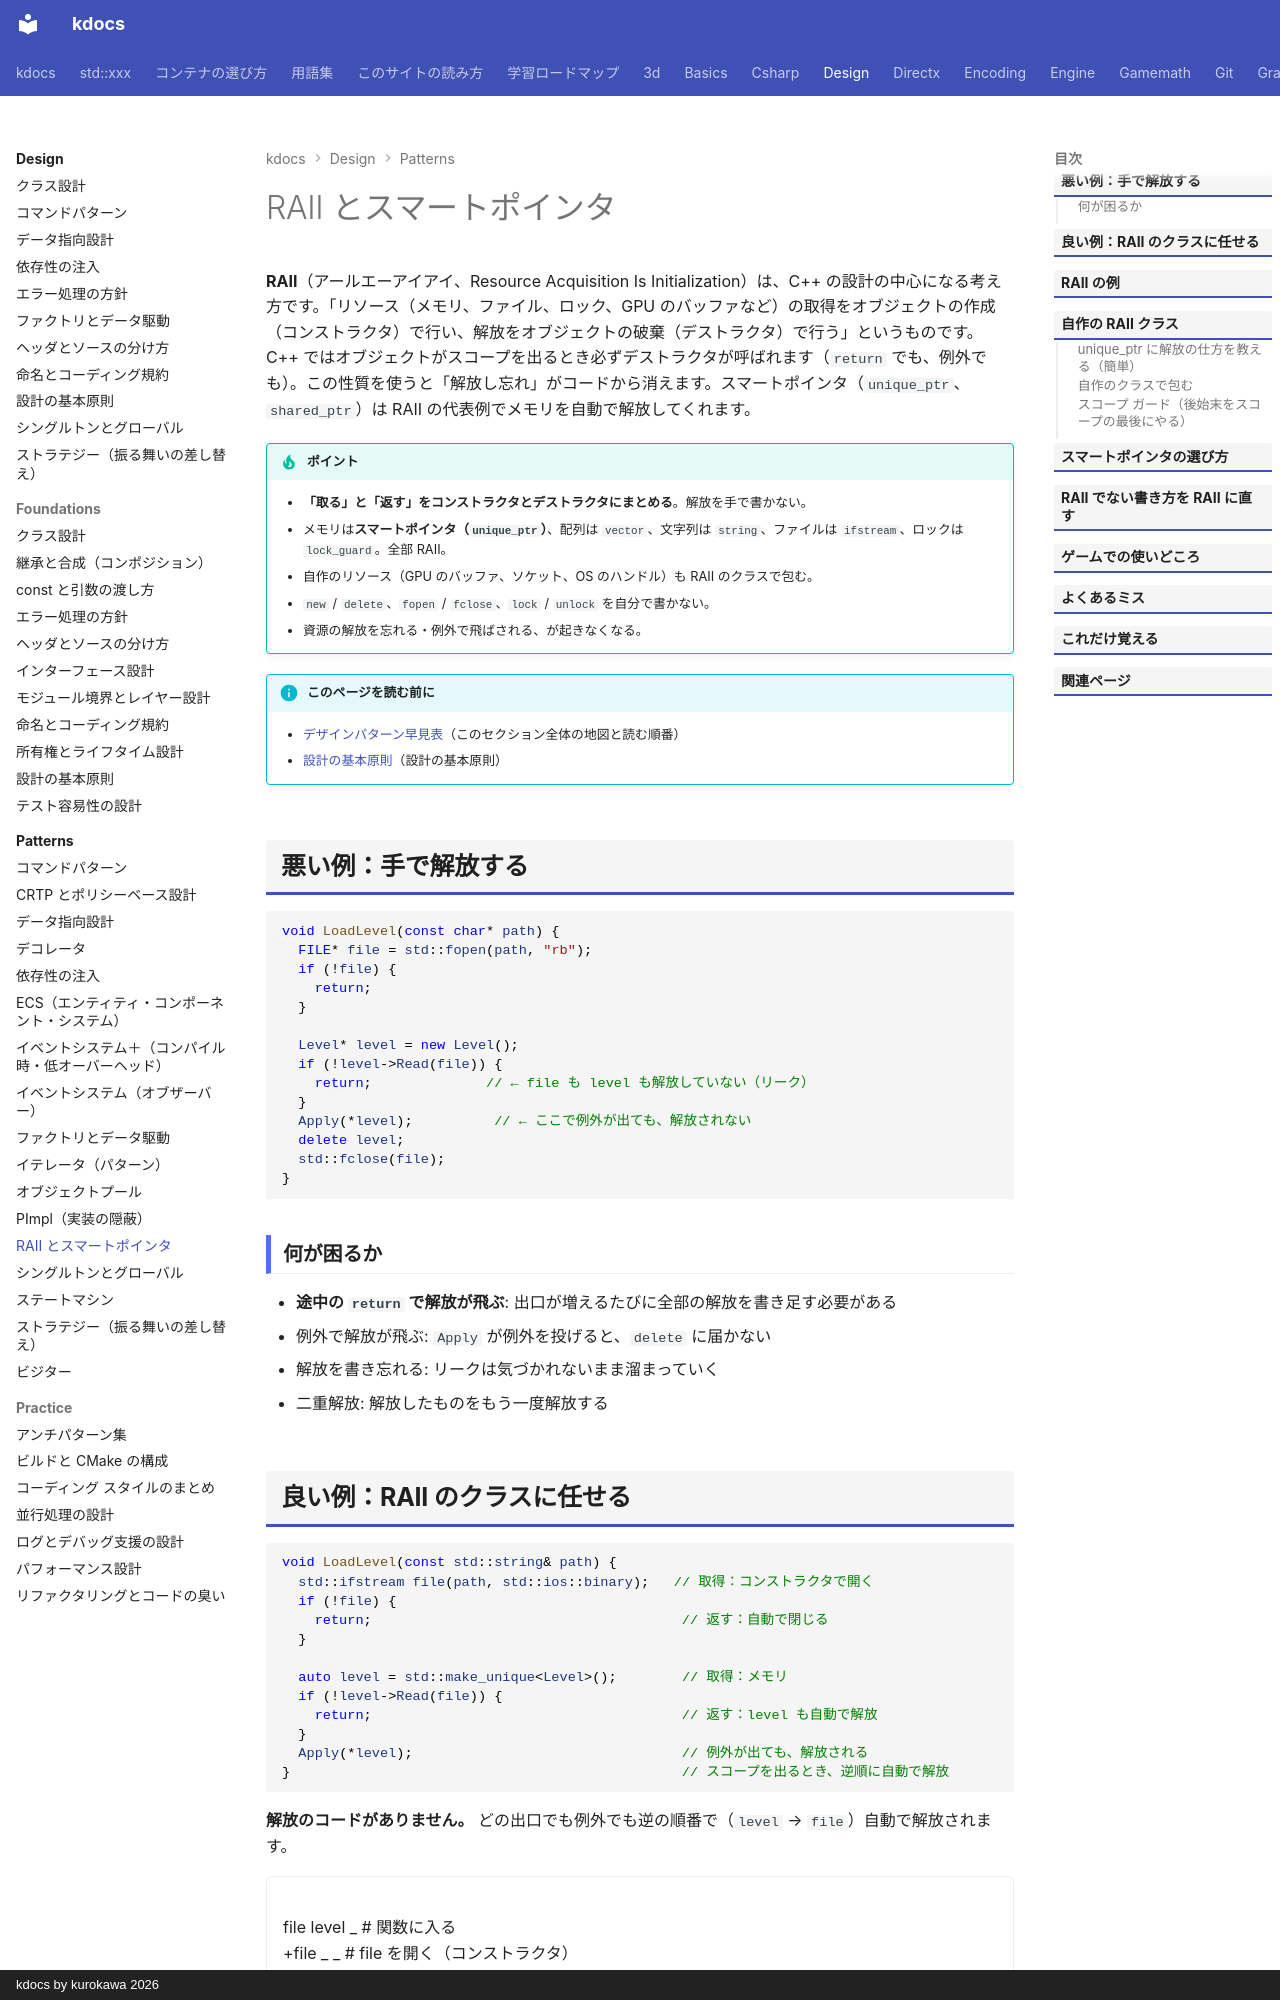

repository: qwzxdf/kdocs · page: design/patterns/raii/index.html · generator: mkdocs · copyright: kdocs by kurokawa 2026

---
title: RAII とスマートポインタ
tags:
  - 設計
---

# RAII とスマートポインタ

**RAII**（アールエーアイアイ、Resource Acquisition Is Initialization）は、C++ の設計の中心になる考え方です。「リソース（メモリ、ファイル、ロック、GPU のバッファなど）の取得をオブジェクトの作成（コンストラクタ）で行い、解放をオブジェクトの破棄（デストラクタ）で行う」というものです。C++ ではオブジェクトがスコープを出るとき必ずデストラクタが呼ばれます（`return` でも、例外でも）。この性質を使うと「解放し忘れ」がコードから消えます。スマートポインタ（`unique_ptr`、`shared_ptr`）は RAII の代表例でメモリを自動で解放してくれます。

!!! tip "ポイント"
    - <strong>「取る」と「返す」をコンストラクタとデストラクタにまとめる</strong>。解放を手で書かない。
    - メモリは<strong>スマートポインタ（`unique_ptr`）</strong>、配列は `vector`、文字列は `string`、ファイルは `ifstream`、ロックは `lock_guard`。全部 RAII。
    - 自作のリソース（GPU のバッファ、ソケット、OS のハンドル）も RAII のクラスで包む。
    - `new` / `delete`、`fopen` / `fclose`、`lock` / `unlock` を自分で書かない。
    - 資源の解放を忘れる・例外で飛ばされる、が起きなくなる。

!!! info "このページを読む前に"
    - [デザインパターン早見表](index.md)（このセクション全体の地図と読む順番）
    - [設計の基本原則](../foundations/principles.md)（設計の基本原則）

## 悪い例：手で解放する

```cpp
void LoadLevel(const char* path) {
  FILE* file = std::fopen(path, "rb");
  if (!file) {
    return;
  }

  Level* level = new Level();
  if (!level->Read(file)) {
    return;              // ← file も level も解放していない（リーク）
  }
  Apply(*level);          // ← ここで例外が出ても、解放されない
  delete level;
  std::fclose(file);
}
```

### 何が困るか

- **途中の `return` で解放が飛ぶ**: 出口が増えるたびに全部の解放を書き足す必要がある
- 例外で解放が飛ぶ: `Apply` が例外を投げると、`delete` に届かない
- 解放を書き忘れる: リークは気づかれないまま溜まっていく
- 二重解放: 解放したものをもう一度解放する
